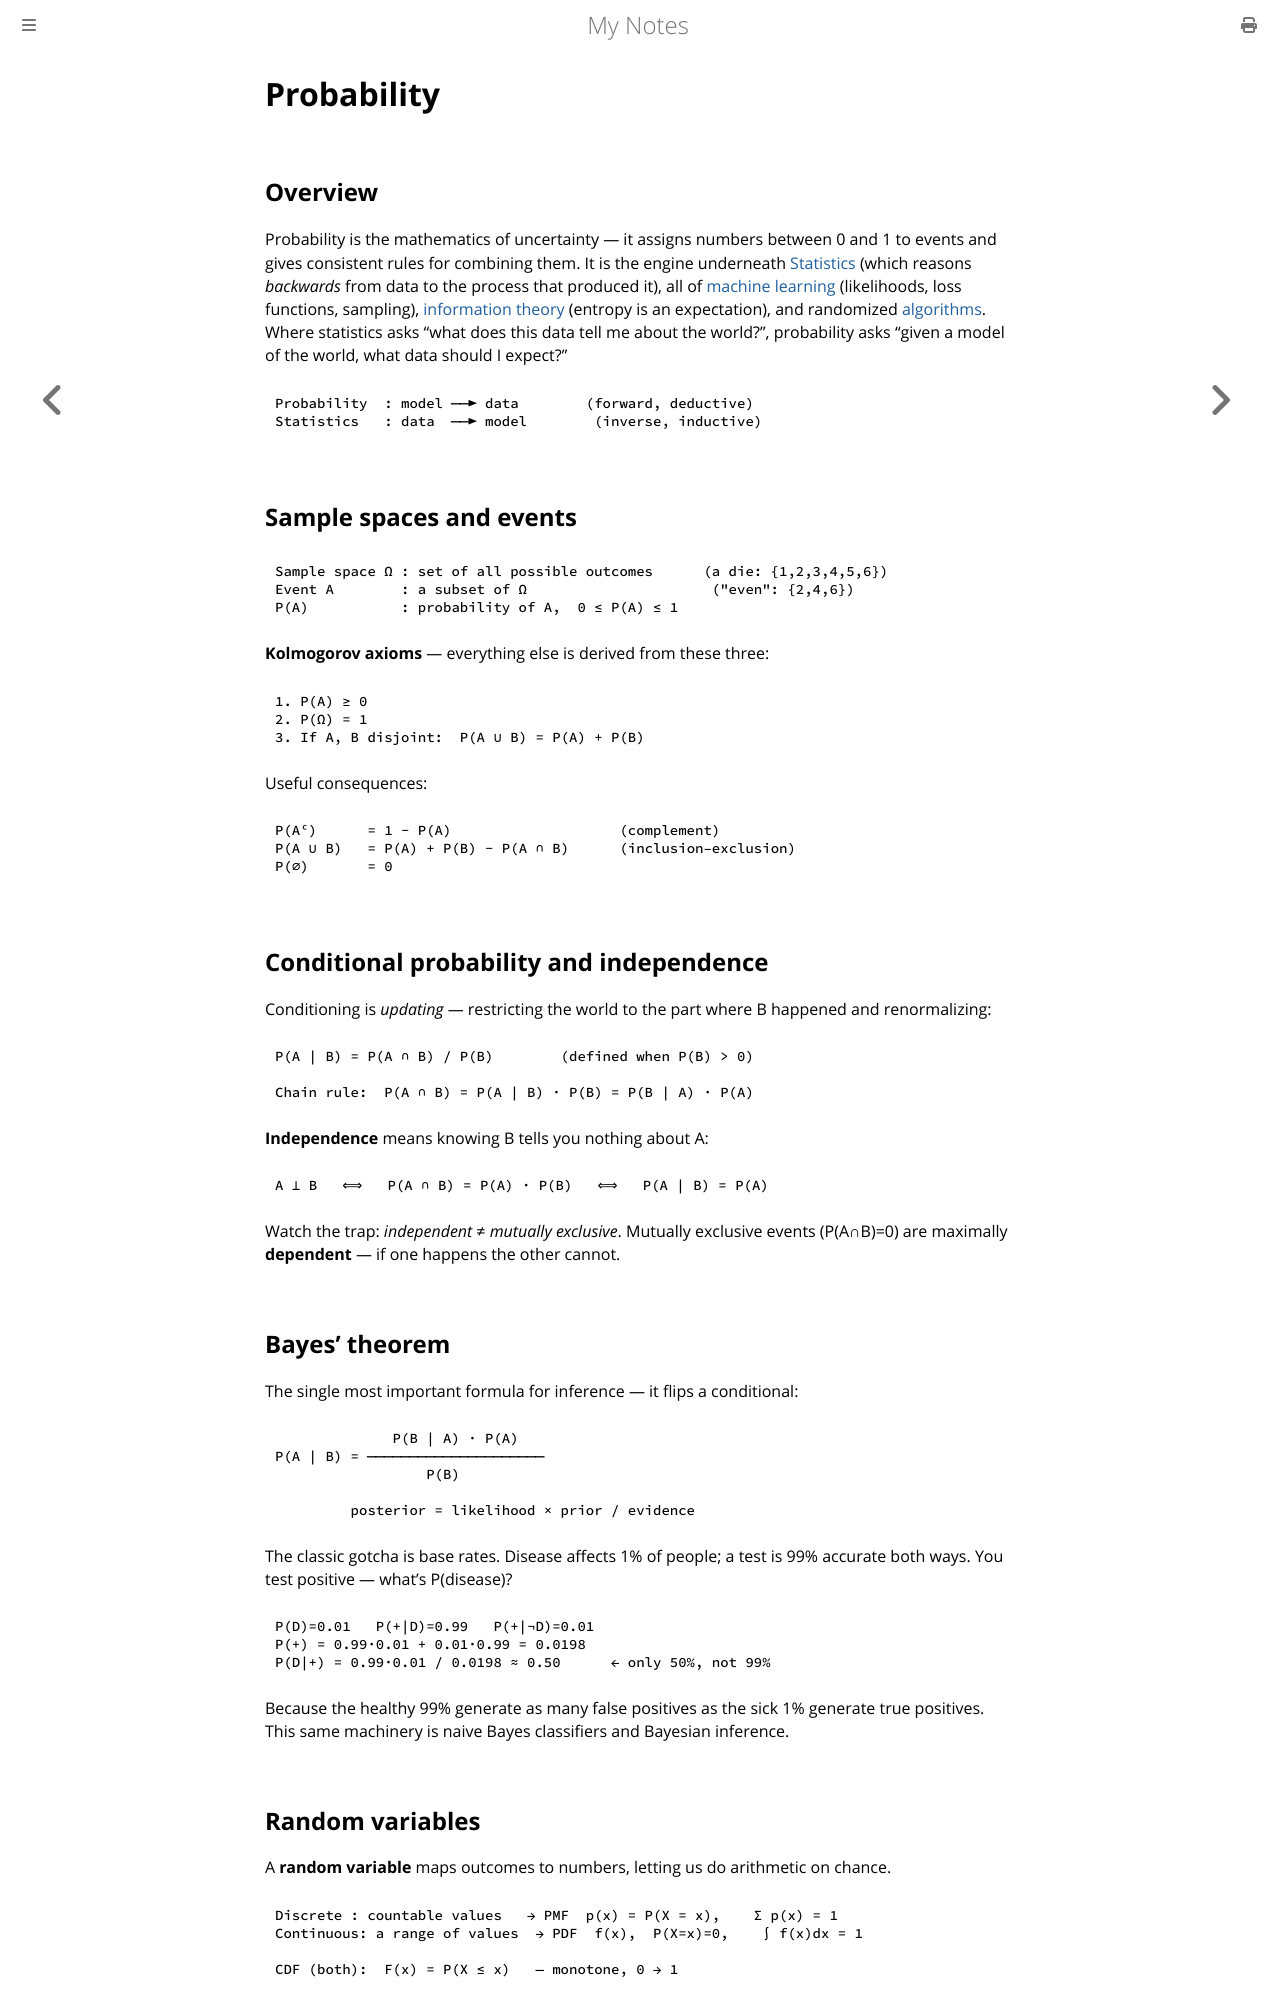

repository: paritystack/notes · page: maths/probability.html · generator: mdbook

# Probability

## Overview

Probability is the mathematics of uncertainty — it assigns numbers between 0 and 1 to
events and gives consistent rules for combining them. It is the engine underneath
[Statistics](statistics.md) (which reasons *backwards* from data to the process that
produced it), all of [machine learning](../machine_learning/index.html) (likelihoods,
loss functions, sampling), [information theory](information_theory.md) (entropy is an
expectation), and randomized [algorithms](../algorithms/index.html). Where statistics
asks "what does this data tell me about the world?", probability asks "given a model of
the world, what data should I expect?"

```
Probability  : model ──► data        (forward, deductive)
Statistics   : data  ──► model        (inverse, inductive)
```

## Sample spaces and events

```
Sample space Ω : set of all possible outcomes      (a die: {1,2,3,4,5,6})
Event A        : a subset of Ω                      ("even": {2,4,6})
P(A)           : probability of A,  0 ≤ P(A) ≤ 1
```

**Kolmogorov axioms** — everything else is derived from these three:

```
1. P(A) ≥ 0
2. P(Ω) = 1
3. If A, B disjoint:  P(A ∪ B) = P(A) + P(B)
```

Useful consequences:

```
P(Aᶜ)      = 1 − P(A)                    (complement)
P(A ∪ B)   = P(A) + P(B) − P(A ∩ B)      (inclusion–exclusion)
P(∅)       = 0
```

## Conditional probability and independence

Conditioning is *updating* — restricting the world to the part where B happened and
renormalizing:

```
P(A | B) = P(A ∩ B) / P(B)        (defined when P(B) > 0)

Chain rule:  P(A ∩ B) = P(A | B) · P(B) = P(B | A) · P(A)
```

**Independence** means knowing B tells you nothing about A:

```
A ⟂ B   ⟺   P(A ∩ B) = P(A) · P(B)   ⟺   P(A | B) = P(A)
```

Watch the trap: *independent* ≠ *mutually exclusive*. Mutually exclusive events
(P(A∩B)=0) are maximally **dependent** — if one happens the other cannot.

## Bayes' theorem

The single most important formula for inference — it flips a conditional:

```
              P(B | A) · P(A)
P(A | B) = ─────────────────────
                  P(B)

         posterior = likelihood × prior / evidence
```

The classic gotcha is base rates. Disease affects 1% of people; a test is 99% accurate
both ways. You test positive — what's P(disease)?

```
P(D)=0.01   P(+|D)=0.99   P(+|¬D)=0.01
P(+) = 0.99·0.01 + 0.01·0.99 = 0.0198
P(D|+) = 0.99·0.01 / 0.0198 ≈ 0.50      ← only 50%, not 99%
```

Because the healthy 99% generate as many false positives as the sick 1% generate true
positives. This same machinery is naive Bayes classifiers and Bayesian inference.

## Random variables

A **random variable** maps outcomes to numbers, letting us do arithmetic on chance.

```
Discrete : countable values   → PMF  p(x) = P(X = x),    Σ p(x) = 1
Continuous: a range of values  → PDF  f(x),  P(X=x)=0,    ∫ f(x)dx = 1

CDF (both):  F(x) = P(X ≤ x)   — monotone, 0 → 1
```

For continuous variables only intervals have probability: `P(a ≤ X ≤ b) = ∫ₐᵇ f(x)dx`.
